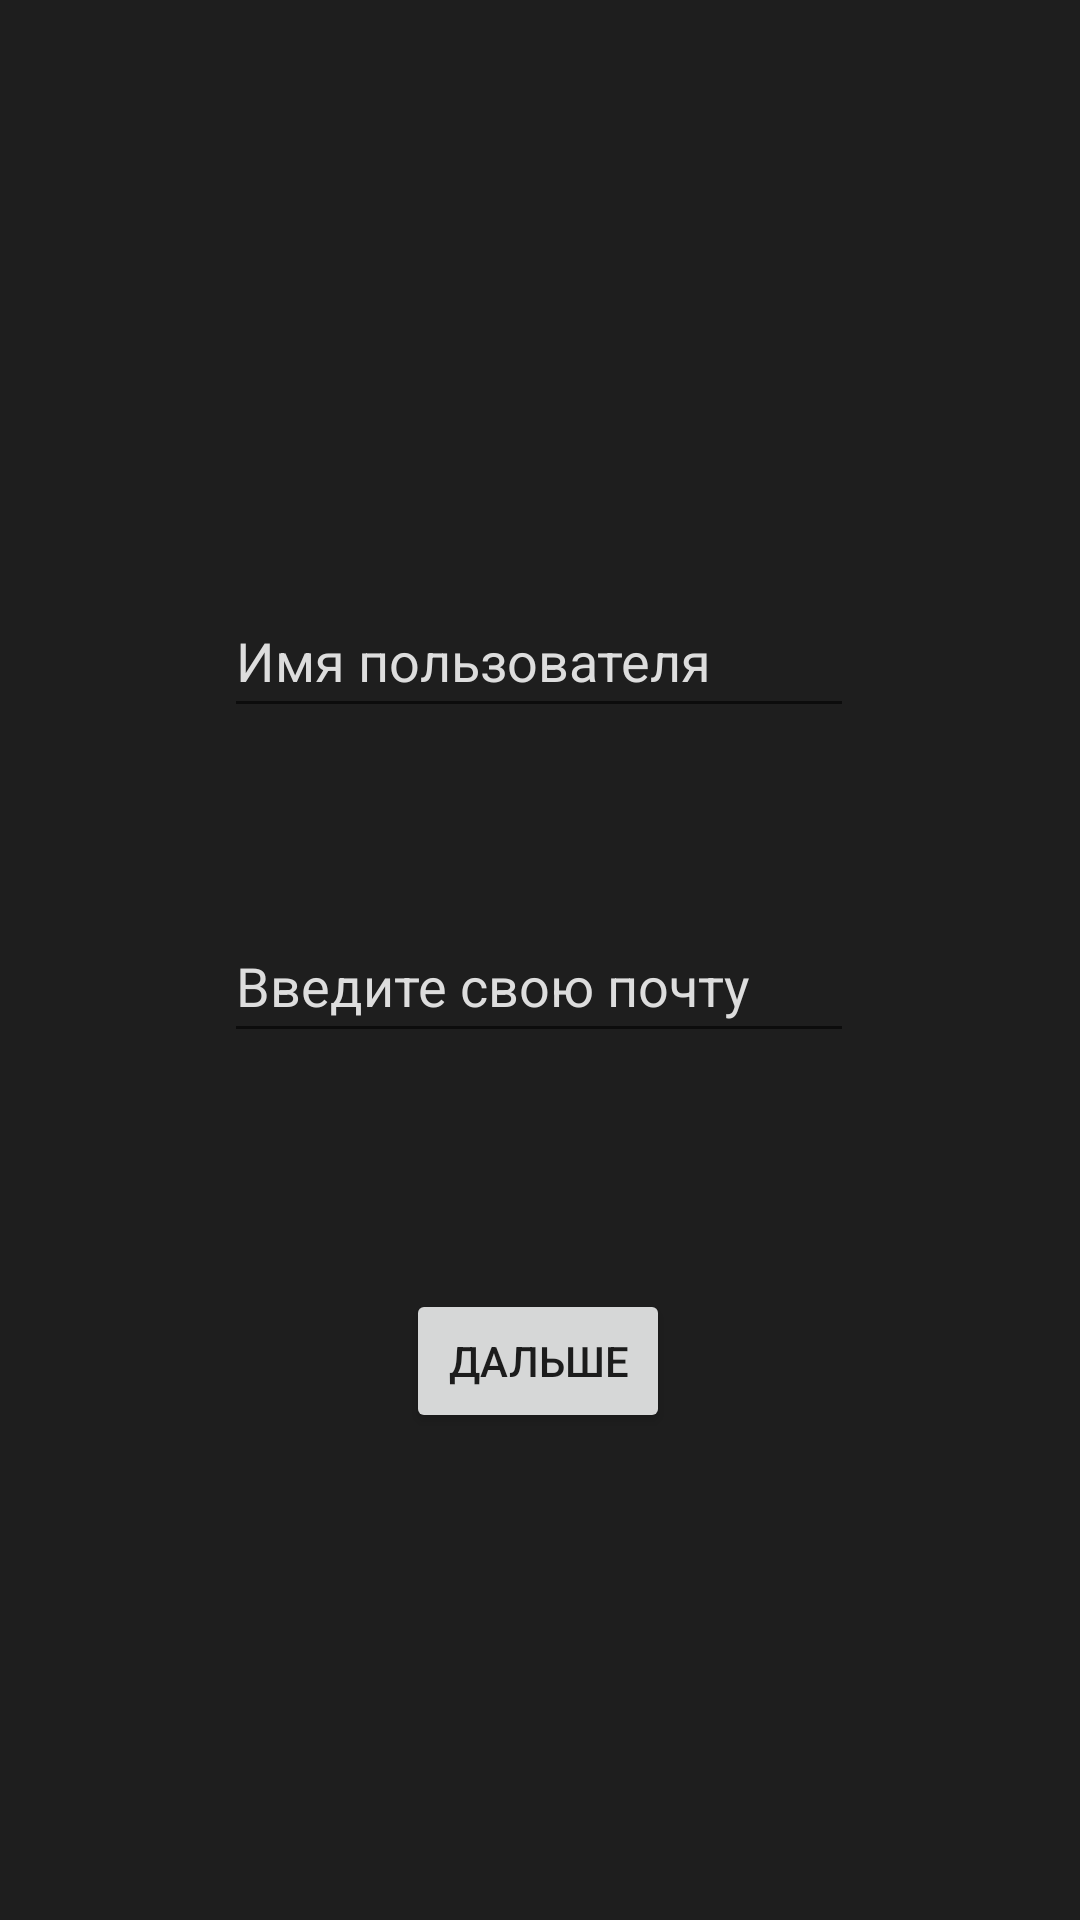

The Android layout XML behind this screen, and the referenced resources:
<!-- AndroidManifest.xml: application theme Theme.ClockPredProf -->
<!-- res/layout/activity_reg.xml -->
<?xml version="1.0" encoding="utf-8"?>
<androidx.constraintlayout.widget.ConstraintLayout xmlns:android="http://schemas.android.com/apk/res/android"
    xmlns:app="http://schemas.android.com/apk/res-auto"
    xmlns:tools="http://schemas.android.com/tools"
    android:layout_width="match_parent"
    android:layout_height="match_parent"
    android:background="#1E1E1E"
    tools:context=".RegActivity">

    <EditText
        android:id="@+id/Mail"
        android:layout_width="wrap_content"
        android:layout_height="wrap_content"
        android:ems="10"
        android:inputType="textPersonName"
        android:minHeight="48dp"
        android:text="Введите свою почту"
        android:textColor="#DDDDDD"
        android:textColorHint="#DDDDDD"
        app:layout_constraintBottom_toBottomOf="parent"
        app:layout_constraintEnd_toEndOf="parent"
        app:layout_constraintHorizontal_bias="0.497"
        app:layout_constraintStart_toStartOf="parent"
        app:layout_constraintTop_toTopOf="parent"
        app:layout_constraintVertical_bias="0.512" />

    <Button
        android:id="@+id/Continue"
        android:layout_width="wrap_content"
        android:layout_height="wrap_content"
        android:text="Дальше"
        app:layout_constraintBottom_toBottomOf="parent"
        app:layout_constraintEnd_toEndOf="parent"
        app:layout_constraintHorizontal_bias="0.498"
        app:layout_constraintStart_toStartOf="parent"
        app:layout_constraintTop_toTopOf="parent"
        app:layout_constraintVertical_bias="0.726" />

    <EditText
        android:id="@+id/NameForReg"
        android:layout_width="wrap_content"
        android:layout_height="wrap_content"
        android:ems="10"
        android:inputType="textPersonName"
        android:minHeight="48dp"
        android:text="Имя пользователя"
        android:textColor="#DDDDDD"
        android:textColorHint="#DDDDDD"
        app:layout_constraintBottom_toBottomOf="parent"
        app:layout_constraintEnd_toEndOf="parent"
        app:layout_constraintHorizontal_bias="0.497"
        app:layout_constraintStart_toStartOf="parent"
        app:layout_constraintTop_toTopOf="parent"
        app:layout_constraintVertical_bias="0.329" />
</androidx.constraintlayout.widget.ConstraintLayout>
<!-- resources referenced by this layout -->
<resources>
  <style name="Theme.ClockPredProf" parent="Theme.MaterialComponents.DayNight.DarkActionBar">
          
          <item name="colorPrimary">@color/purple_500</item>
          <item name="colorPrimaryVariant">@color/purple_700</item>
          <item name="colorOnPrimary">@color/white</item>
          
          <item name="colorSecondary">@color/teal_200</item>
          <item name="colorSecondaryVariant">@color/teal_700</item>
          <item name="colorOnSecondary">@color/black</item>
          
          <item name="android:statusBarColor" tools:targetApi="l">?attr/colorPrimaryVariant</item>
          
      </style>
  <!-- not gathered from this repository: default colours our renderer supplied (Android Studio template values) -->
  <color name="purple_500">#FF6200EE</color>
  <color name="purple_700">#FF3700B3</color>
  <color name="teal_200">#FF03DAC5</color>
  <color name="teal_700">#FF018786</color>
  <color name="black">#FF000000</color>
  <color name="white">#FFFFFFFF</color>
</resources>
